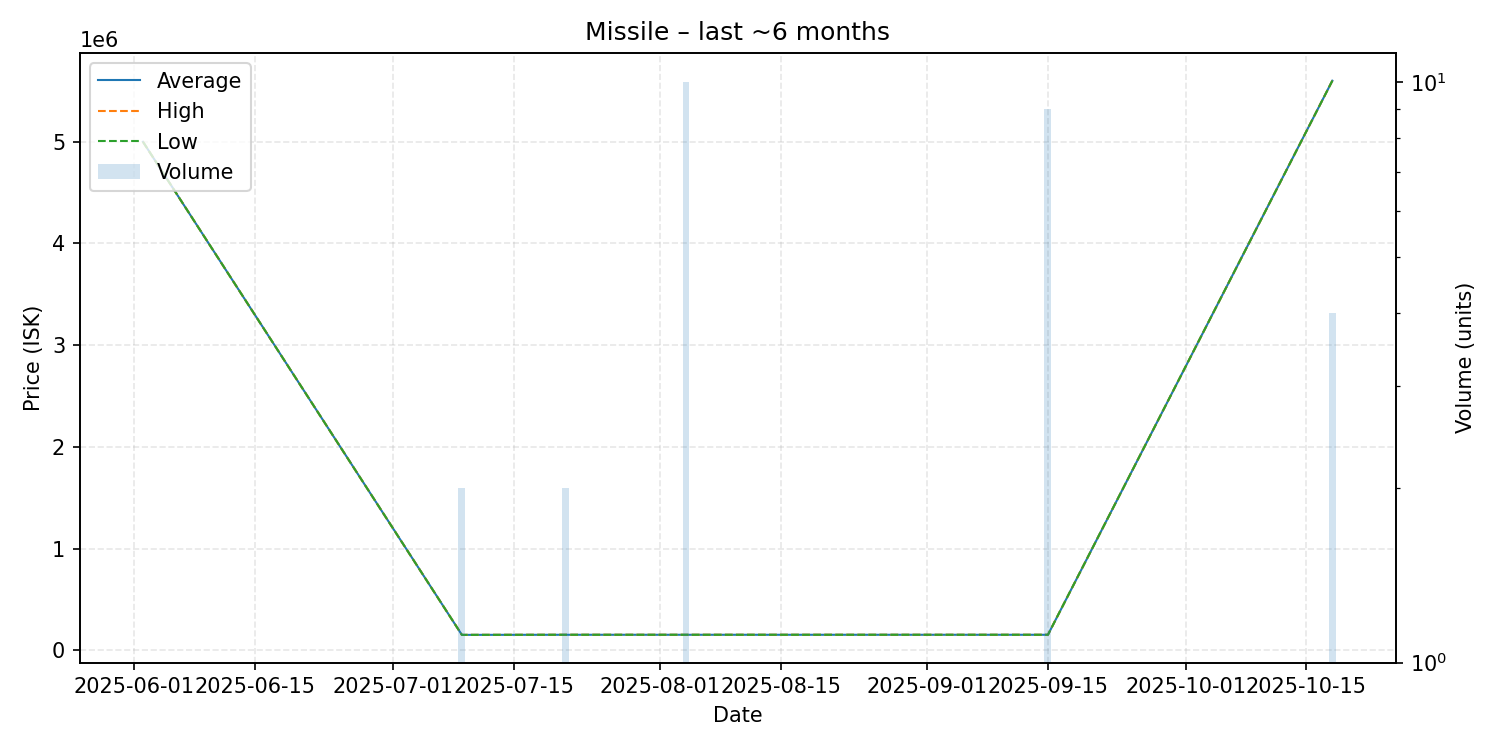

Source data for this figure (header and first rows):
date, average, highest, lowest, order_count, volume
2025-06-02, 4999000, 4999000, 4999000, 1, 1
2025-07-09, 151000, 151000, 151000, 1, 2
2025-07-21, 152000, 152000, 152000, 2, 2
2025-08-04, 152000, 152000, 152000, 1, 10
2025-09-15, 152000, 152000, 152000, 1, 9
2025-10-18, 5600000, 5600000, 5600000, 3, 4
